6-way image classification set "train" from GitHub (AbulHasnatHridoy/Fungal-Diseases-of-tea-leaves); label vocabulary: healthy, heliopeltis, red rust, red spider, sunlight scorching, thrips.

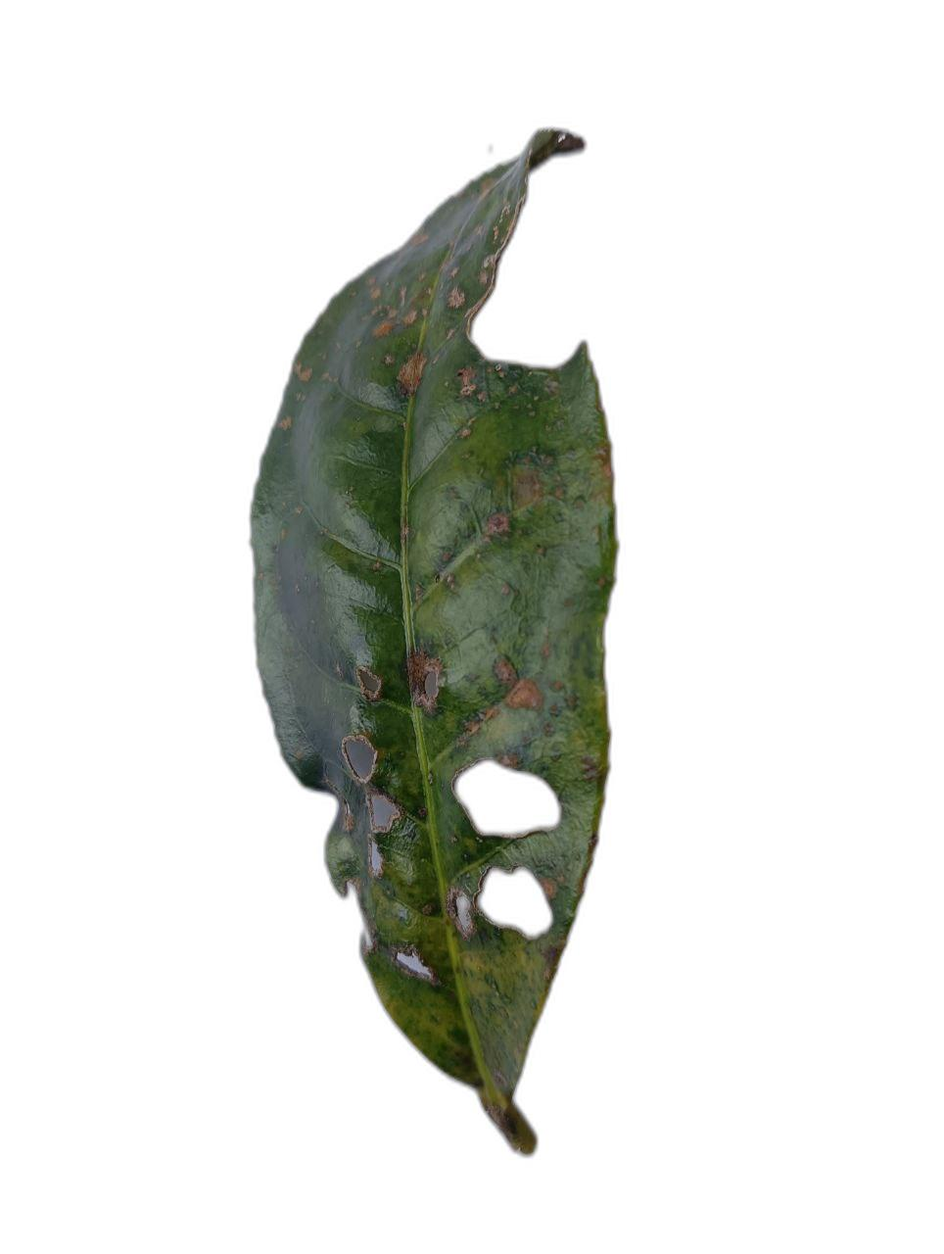
Label: sunlight scorching

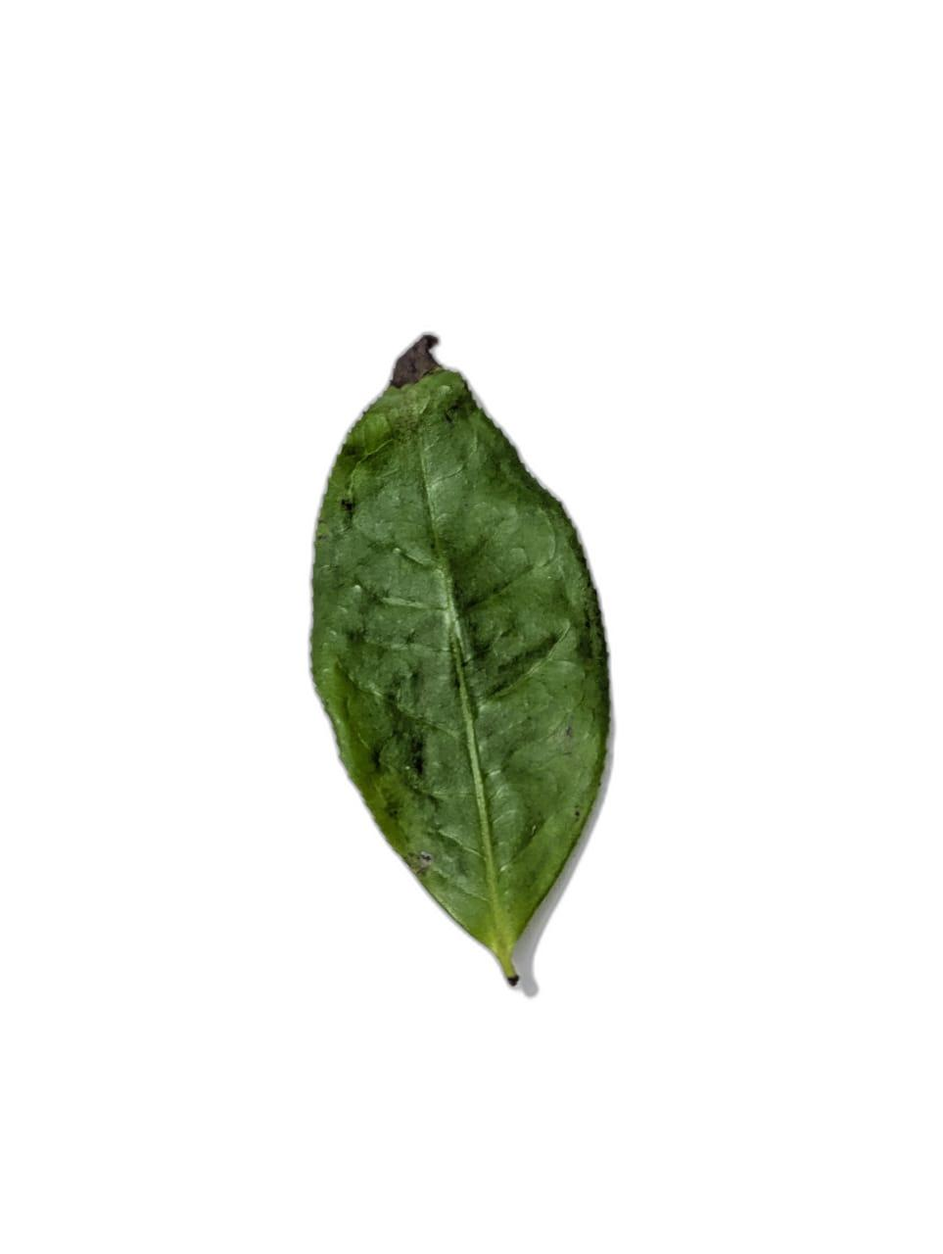
Label: thrips

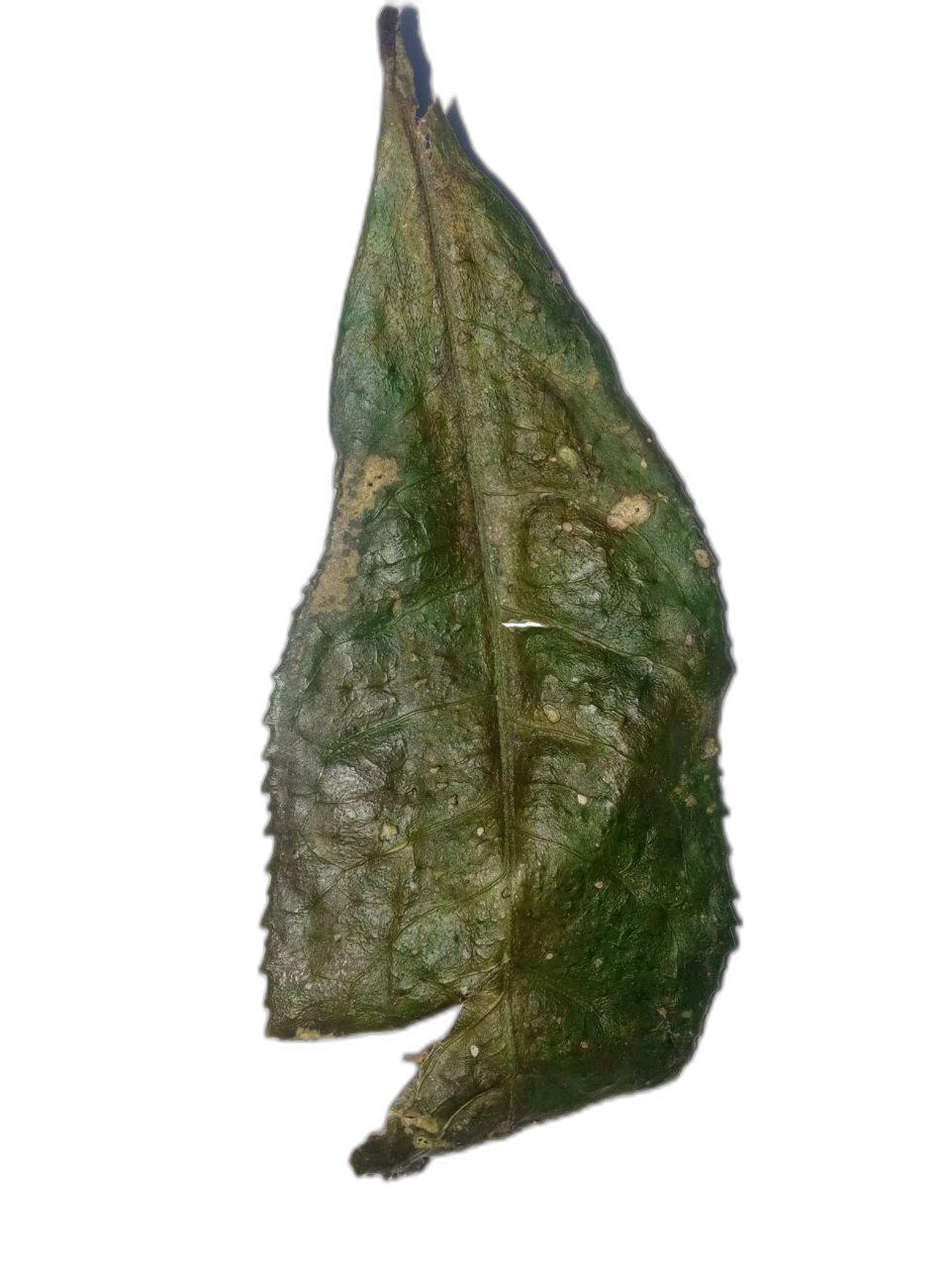
Label: sunlight scorching

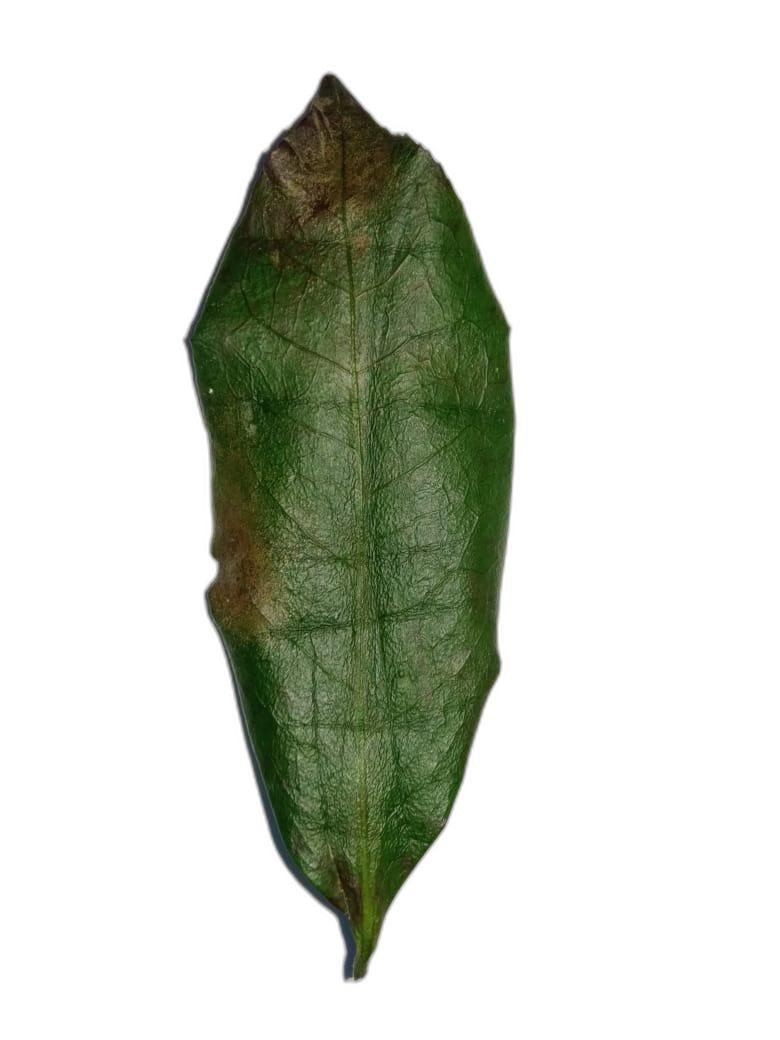
Label: red spider

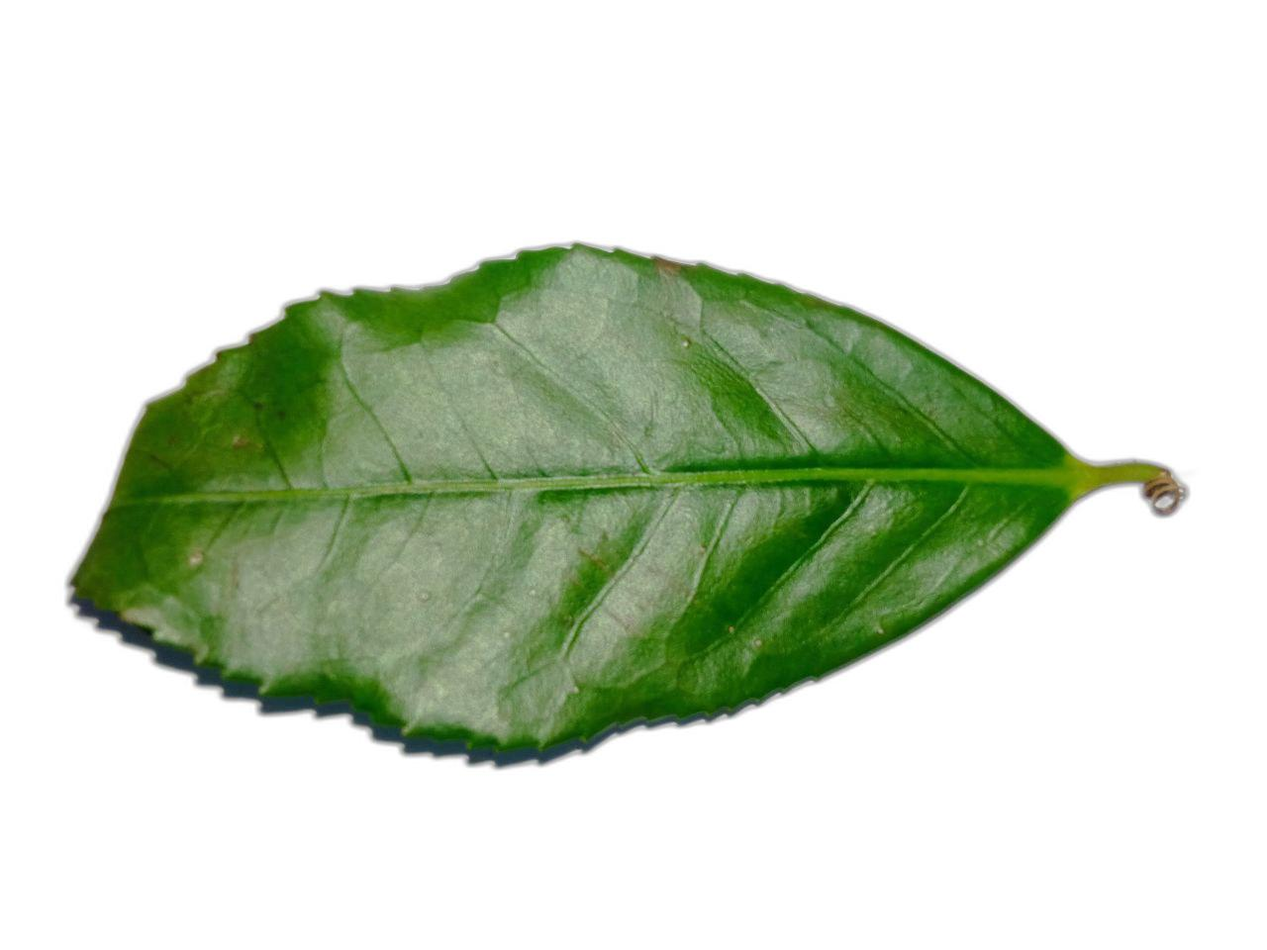
Label: healthy

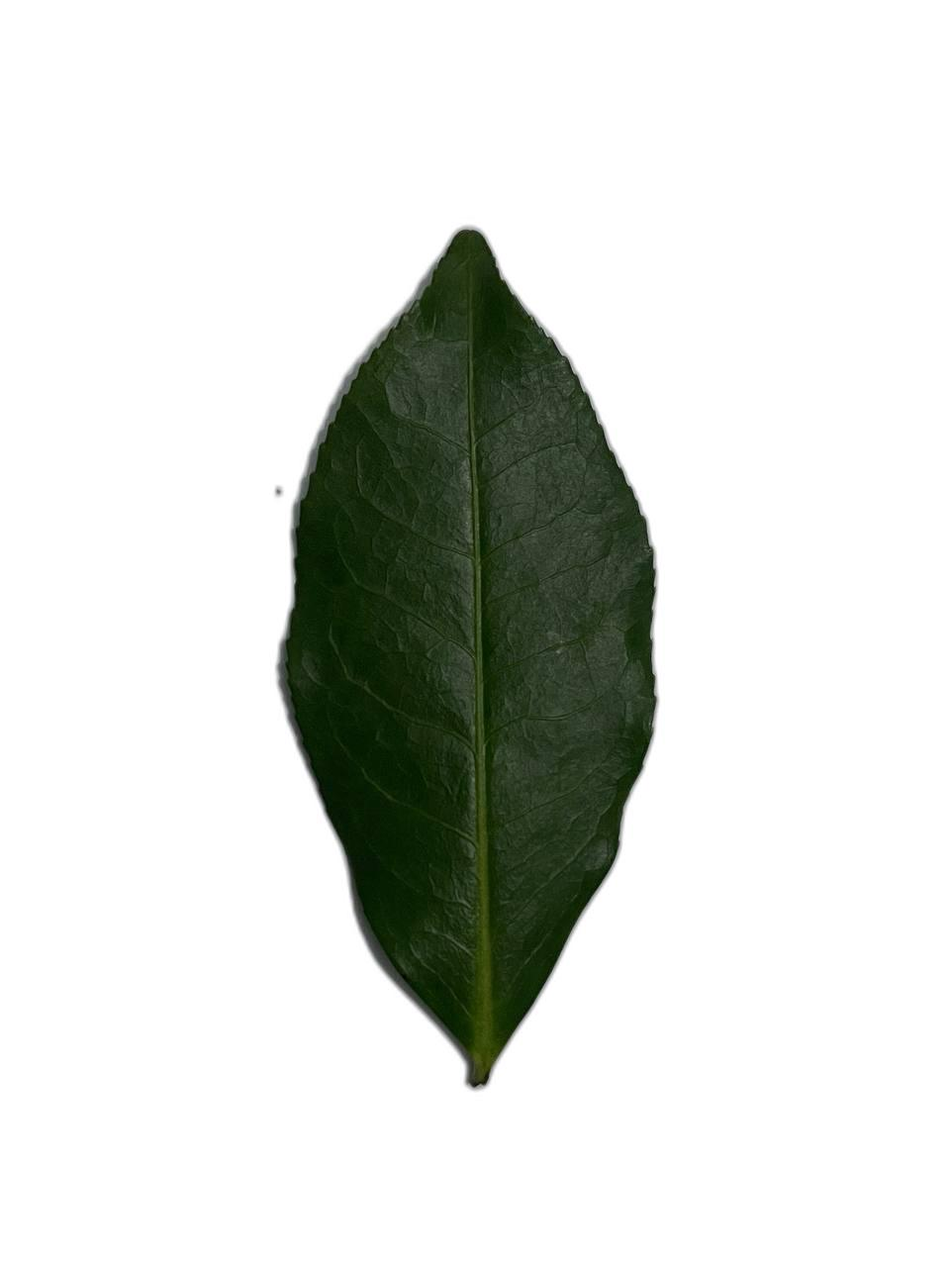
Label: healthy
